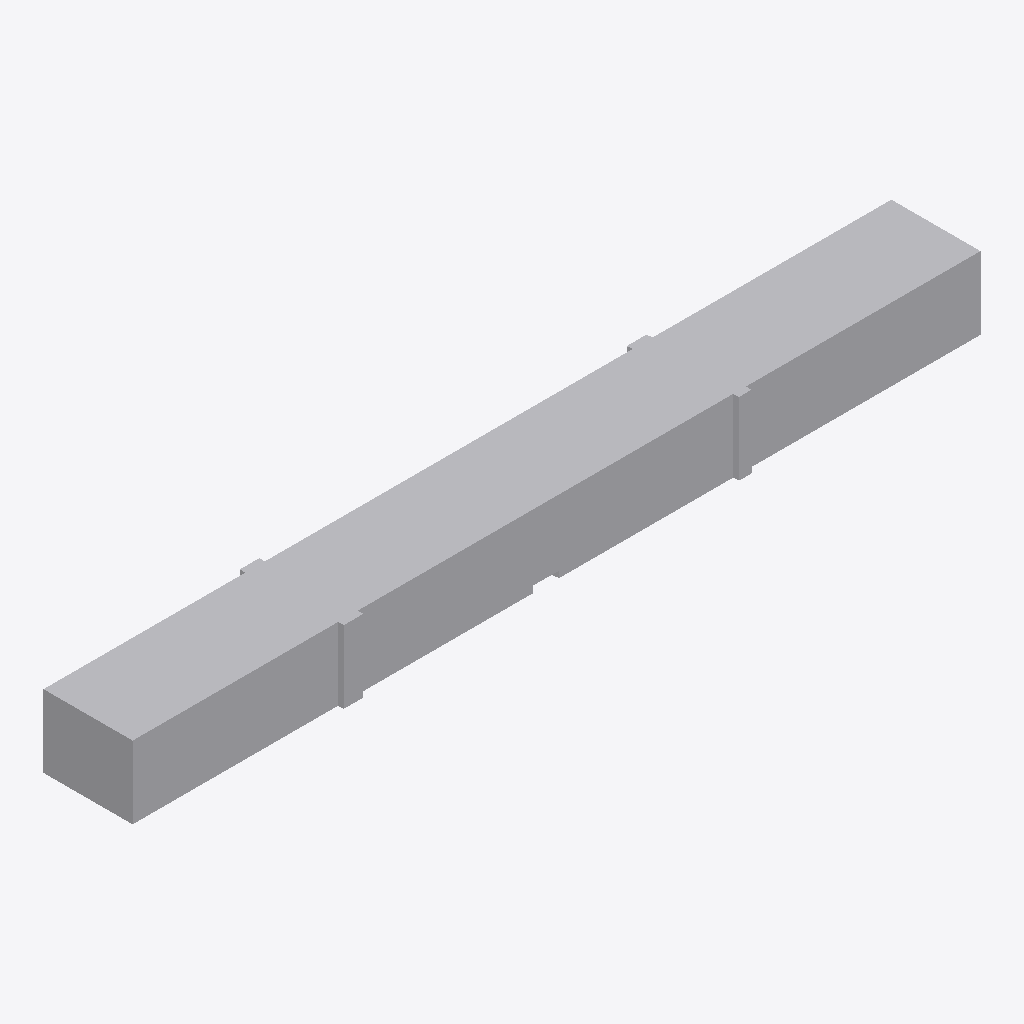
Isometric view of an IFC building model (IFC-SPF (STEP), schema IFC4, length unit metre), seen from the south-west, elements coloured by IFC class: 7 other elements (light grey).
Extent 129.4 m × 15.3 m × 11.1 m (x, y, z). Storeys (1): Basis 555,10 at 0.00 m. Elements (7): 7 IfcBuildingElementProxy.

HEADER;
FILE_DESCRIPTION(('ViewDefinition [ReferenceView_V1.2]'),'2;1');
FILE_NAME('','2022-01-18T18:13:35',(''),(''),'The EXPRESS Data Manager Version 5.02.0100.07 : ','20210420_1515(x64) - Exporter 20.2.1.0 - Alterna','');
FILE_SCHEMA(('IFC4'));
ENDSEC;
DATA;
#122=IFCPROJECT('19maz4dbb6vwWH8WrAvtE_',#42,'',$,$,'','',(#113),#108);
#154=IFCSITE('19maz4dbb6vwWH8WrAvtEy',#42,'Default',$,$,#153,$,$,.ELEMENT.,(42,24,53,508911),(-71,-15,-29,-58837),0.0,$,$);
#137=IFCBUILDING('19maz4dbb6vwWH8WrAvtE$',#42,'',$,$,#33,$,'',.ELEMENT.,$,$,#133);
#150=IFCBUILDINGSTOREY('19maz4dbb6vwWH8Wsr68h1',#42,'Basis 555,10',$,'Ebene:Ebene 1',#148,$,'Basis 555,10',.ELEMENT.,0.0);
#12402=IFCBUILDINGELEMENTPROXY('2$Fe13_5KHx8$xl1UuLOJe',$,'Rechts','BoundingBox',$,#12382,#12401,$,$);
#12376=IFCBUILDINGELEMENTPROXY('2uoZkn_5KHx91Jl1UuLOJe',$,'Gesamt','BoundingBox',$,#12356,#12375,$,$);
#12428=IFCBUILDINGELEMENTPROXY('2$I6IB_5KHxAbyl1UuLOJe',$,'Links','BoundingBox',$,#12408,#12427,$,$);
#12512=IFCBUILDINGELEMENTPROXY('386FlX_5KHxBdbl1UuLOJe',$,'1. Feld','BoundingBox',$,#12492,#12511,$,$);
#12538=IFCBUILDINGELEMENTPROXY('3A51t0_5KHx9shl1UuLOJe',$,'2. Feld','BoundingBox',$,#12518,#12537,$,$);
#12455=IFCBUILDINGELEMENTPROXY('31gEZH_5KHx9JUl1UuLOJe',$,'AnfangDesBauwerks','BoundingBox',$,#12434,#12454,$,$);
#12486=IFCBUILDINGELEMENTPROXY('348IZI_5KHxA3zl1UuLOJe',$,'EndeDesBauwerks','BoundingBox',$,#12461,#12485,$,$);
ENDSEC;
